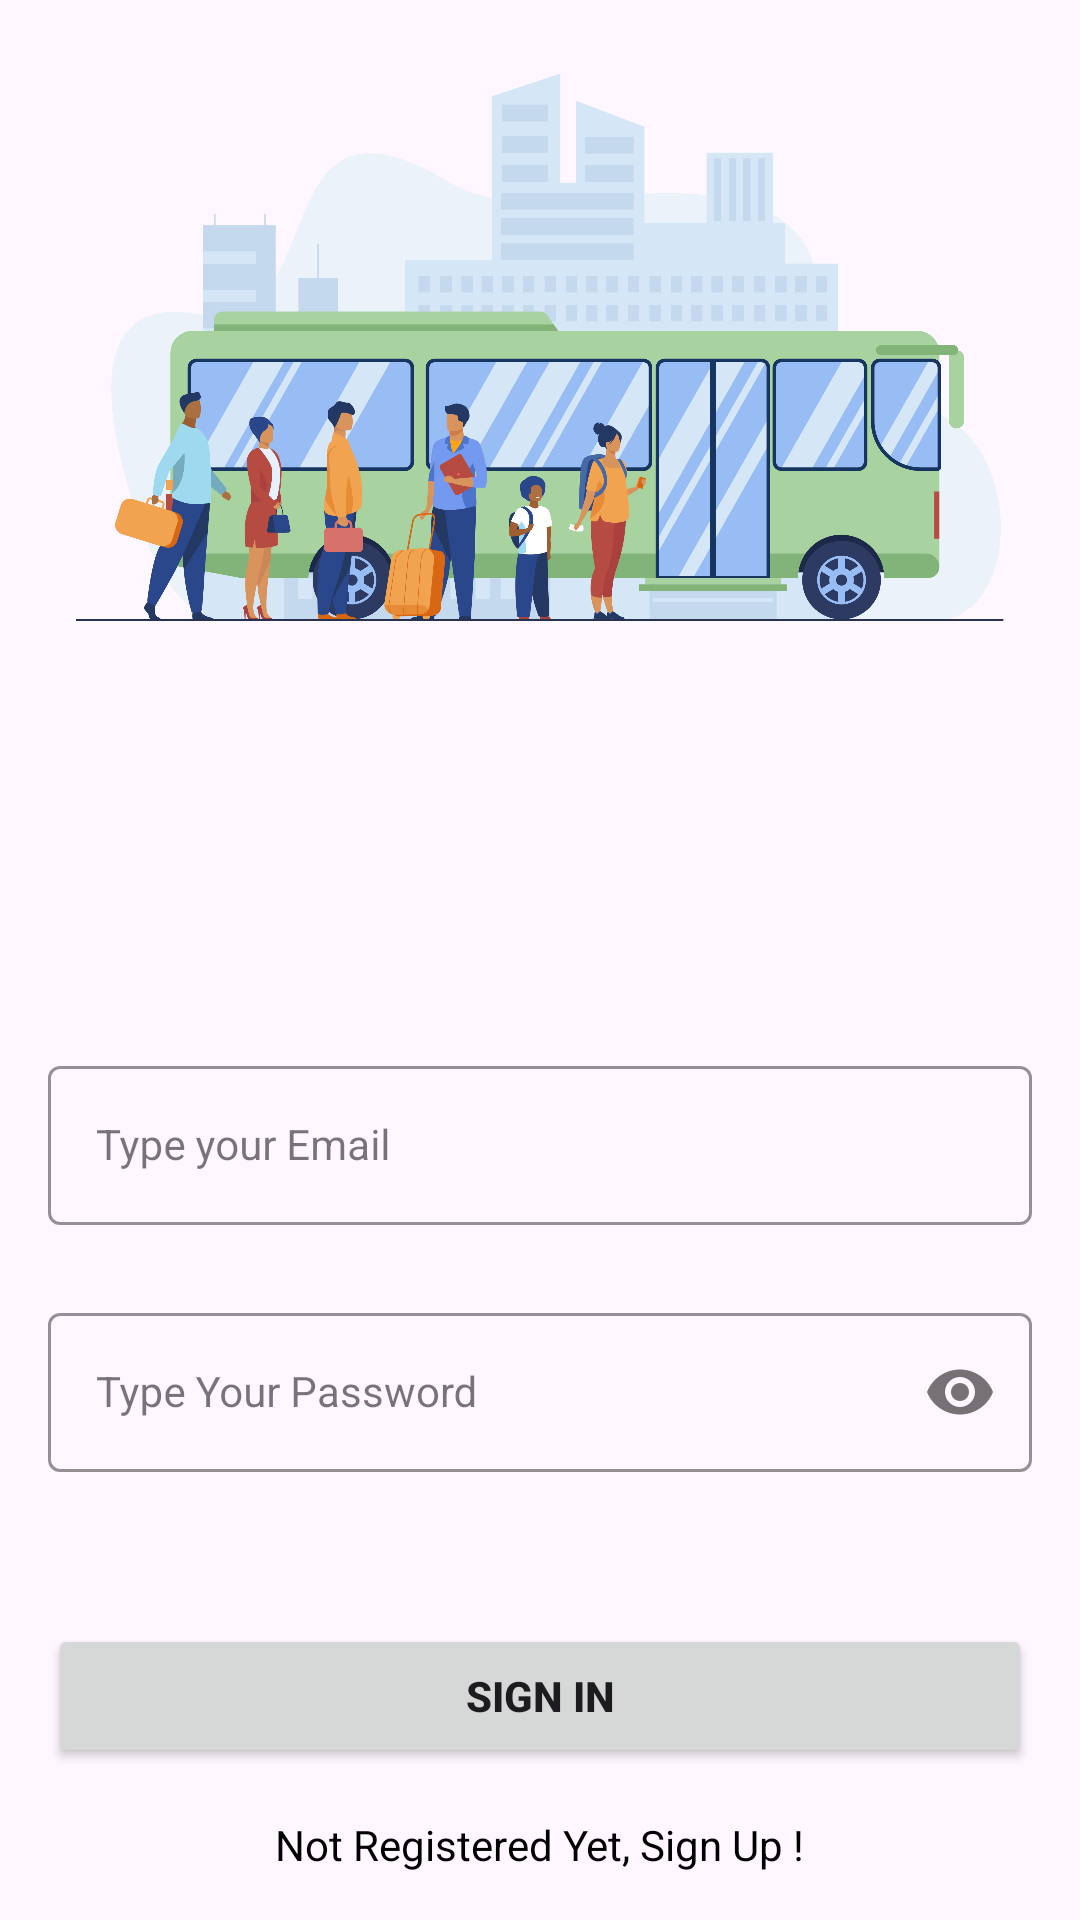

Produce the Android XML layout that renders to this screen, including the resource entries it uses.
<!-- AndroidManifest.xml: application theme Theme.MyApplication -->
<!-- res/layout/activity_sign_in.xml -->
<?xml version="1.0" encoding="utf-8"?>
<androidx.constraintlayout.widget.ConstraintLayout xmlns:android="http://schemas.android.com/apk/res/android"
    xmlns:app="http://schemas.android.com/apk/res-auto"
    xmlns:tools="http://schemas.android.com/tools"
    android:layout_width="match_parent"
    android:layout_height="match_parent"
    tools:context=".SignInActivity">

    <ImageView
        android:id="@+id/imageView_logo"
        android:layout_width="match_parent"
        android:layout_height="wrap_content"
        android:layout_marginTop="30dp"
        android:adjustViewBounds="true"
        android:maxWidth="100dp"
        android:src="@drawable/logo"
        tools:ignore="MissingConstraints"
        android:contentDescription="@string/todo" />

    <com.google.android.material.textfield.TextInputLayout
        android:id="@+id/emailLayout"
        style="@style/LoginTextInputOuterFieldStyle"
        android:layout_width="match_parent"
        android:layout_height="wrap_content"
        android:layout_marginHorizontal="16dp"
        android:layout_marginTop="350dp"
        app:boxStrokeColor="@color/purple_200"
        app:hintTextColor="@color/purple_200"
        app:layout_constraintEnd_toEndOf="parent"
        app:layout_constraintHorizontal_bias="0.5"
        app:layout_constraintStart_toStartOf="parent"
        app:layout_constraintTop_toTopOf="parent">

        <com.google.android.material.textfield.TextInputEditText
            android:id="@+id/emailEt"
            style="@style/LoginTextInputInnerFieldStyle"
            android:layout_width="match_parent"
            android:layout_height="wrap_content"
            android:hint="@string/type_your_email"
            android:inputType="textEmailAddress" />
    </com.google.android.material.textfield.TextInputLayout>

    <com.google.android.material.textfield.TextInputLayout
        android:id="@+id/passwordLayout"
        style="@style/LoginTextInputOuterFieldStyle"
        android:layout_width="match_parent"
        android:layout_height="wrap_content"
        android:layout_marginHorizontal="16dp"
        android:layout_marginTop="24dp"
        app:boxStrokeColor="@color/purple_200"
        app:hintTextColor="@color/purple_200"
        app:layout_constraintEnd_toEndOf="parent"
        app:layout_constraintHorizontal_bias="0.5"
        app:layout_constraintStart_toStartOf="parent"
        app:layout_constraintTop_toBottomOf="@id/emailLayout"
        app:passwordToggleEnabled="true">

        <com.google.android.material.textfield.TextInputEditText
            android:id="@+id/passET"
            style="@style/LoginTextInputInnerFieldStyle"
            android:layout_width="match_parent"
            android:layout_height="wrap_content"
            android:hint="@string/type_your_password"
            android:inputType="textPassword" />
    </com.google.android.material.textfield.TextInputLayout>

    <Button
        android:id="@+id/button"
        android:layout_width="0dp"
        android:layout_height="wrap_content"
        android:layout_marginHorizontal="16dp"
        android:text="@string/sign_in"
        android:textStyle="bold"
        app:layout_constraintBottom_toBottomOf="parent"
        app:layout_constraintEnd_toEndOf="parent"
        app:layout_constraintHorizontal_bias="0.5"
        app:layout_constraintStart_toStartOf="parent"
        app:layout_constraintTop_toBottomOf="@+id/passwordLayout" />

    <TextView
        android:id="@+id/textView"
        android:layout_width="wrap_content"
        android:layout_height="wrap_content"
        android:textColor="@color/black"
        android:text="@string/not_registered_yet_sign_up"
        app:layout_constraintBottom_toBottomOf="parent"
        app:layout_constraintEnd_toEndOf="parent"
        app:layout_constraintHorizontal_bias="0.5"
        app:layout_constraintStart_toStartOf="parent"
        app:layout_constraintTop_toBottomOf="@+id/button" />

</androidx.constraintlayout.widget.ConstraintLayout>
<!-- resources referenced by this layout -->
<resources>
  <!-- drawable logo: png bitmap (drawable, 388350 bytes) -->
  <string name="not_registered_yet_sign_up">Not Registered Yet, Sign Up !</string>
  <string name="sign_in">Sign In</string>
  <string name="todo">TODO</string>
  <string name="type_your_email">Type your Email</string>
  <string name="type_your_password">Type Your Password</string>
  <style name="LoginTextInputInnerFieldStyle" parent="Widget.MaterialComponents.TextInputLayout.OutlinedBox">
          <item name="android:layout_width">match_parent</item>
          <item name="android:layout_height">wrap_content</item>
          <item name="android:textColor">@color/black</item>
          <item name="android:textColorHint">@color/black</item>
          <item name="android:maxLines">1</item>
          <item name="android:textSize">14sp</item>
          <item name="android:singleLine">true</item>
      </style>
  <style name="LoginTextInputOuterFieldStyle" parent="Widget.MaterialComponents.TextInputLayout.OutlinedBox">
          <item name="android:layout_width">match_parent</item>
          <item name="android:layout_height">wrap_content</item>
          <item name="android:layout_marginTop">15dp</item>
          <item name="android:layout_marginBottom">15dp</item>
      </style>
  <style name="Theme.MyApplication" parent="Base.Theme.MyApplication" />
  <style name="Base.Theme.MyApplication" parent="Theme.Material3.DayNight.NoActionBar">
          
          
      </style>
  <!-- not gathered from this repository: default colours our renderer supplied (Android Studio template values) -->
  <color name="purple_200">#FFBB86FC</color>
  <color name="black">#FF000000</color>
</resources>
